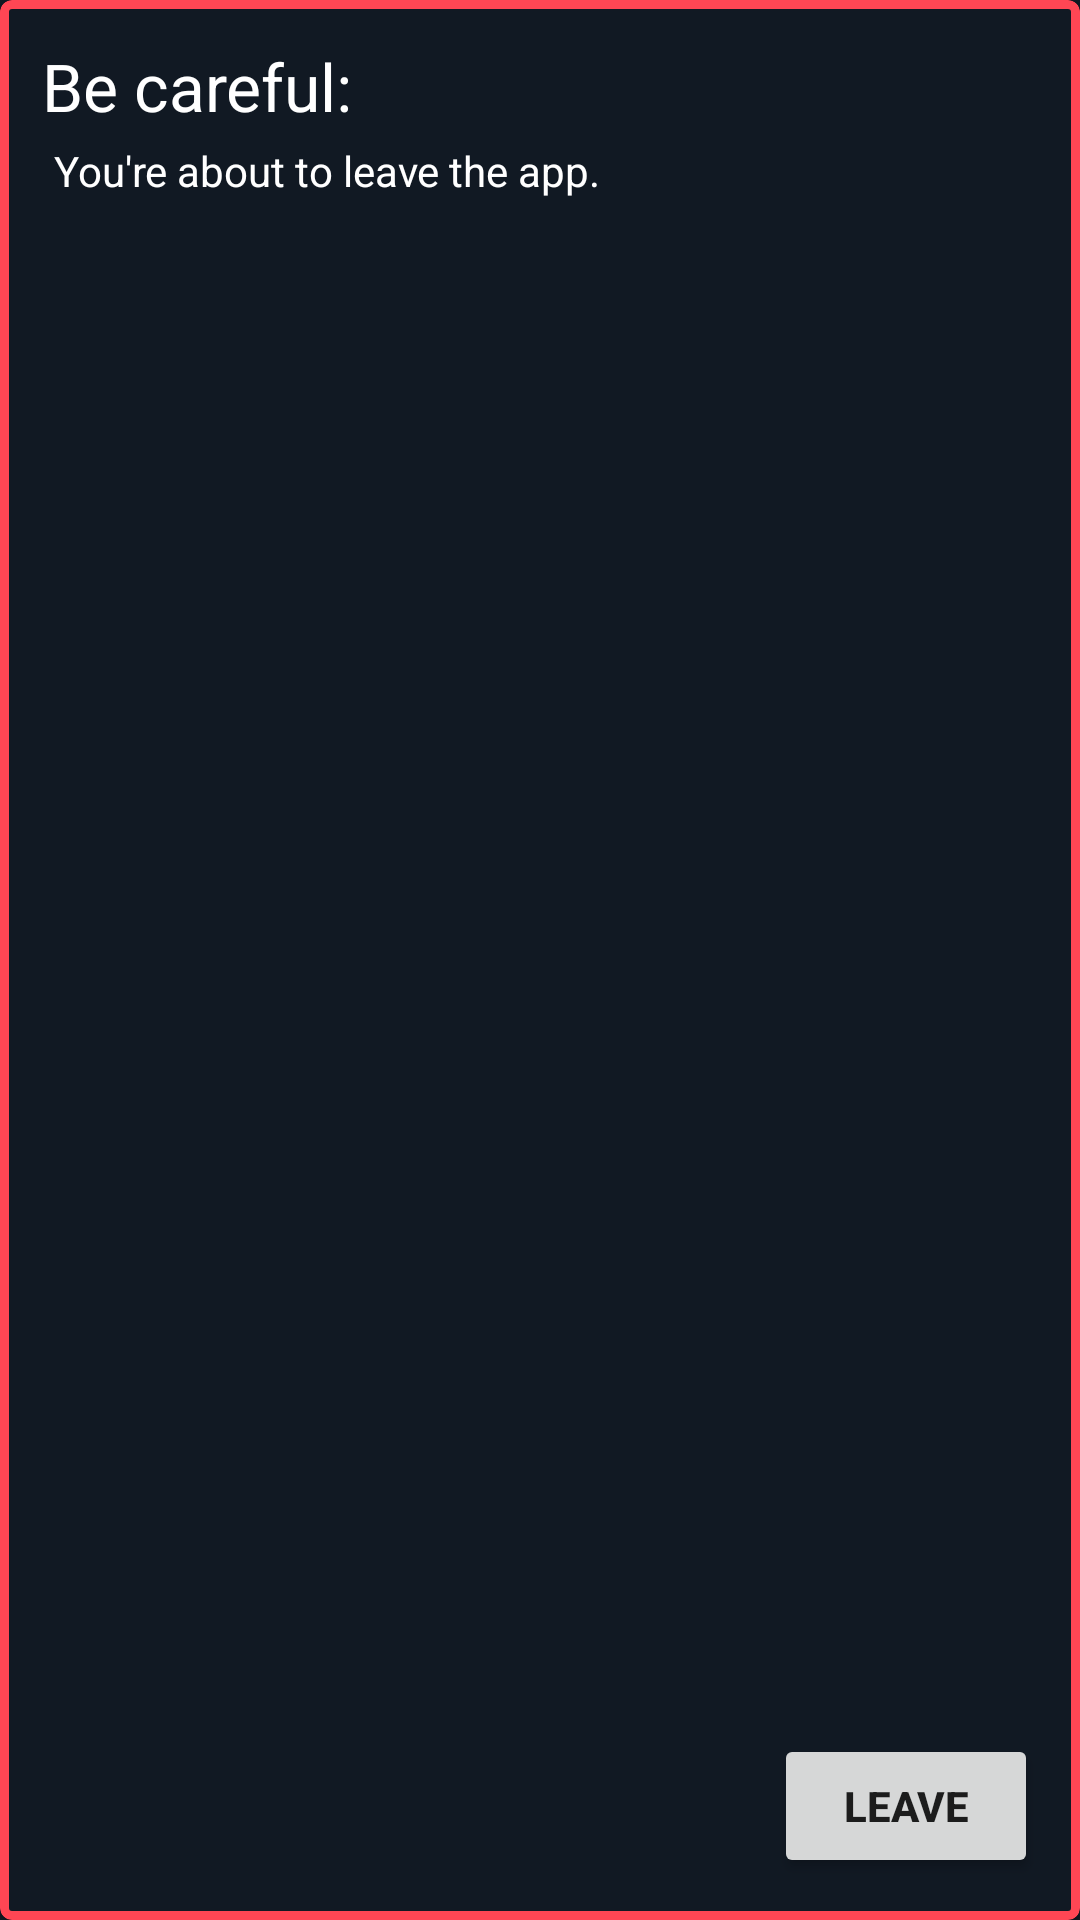

The Android layout XML behind this screen, and the referenced resources:
<!-- AndroidManifest.xml: application theme AppTheme -->
<!-- res/layout/dialog.xml -->
<com.google.android.material.card.MaterialCardView xmlns:android="http://schemas.android.com/apk/res/android"
    android:layout_width="@dimen/dialog_layout_width"
    android:layout_height="@dimen/dialog_layout_height"
    xmlns:app="http://schemas.android.com/apk/res-auto"
    app:cardBackgroundColor="@color/background"
    android:layout_gravity="center"
    app:strokeWidth="@dimen/news_card_stroke_width"
    app:strokeColor="@color/primary"
    android:orientation="vertical">

    <RelativeLayout
        android:layout_width="match_parent"
        android:layout_height="match_parent"
        android:orientation="vertical"
        android:layout_margin="@dimen/stream_webview_margin">

        <TextView
            android:id="@+id/dialogTitleTextView"
            android:layout_alignParentTop="true"
            android:layout_width="match_parent"
            android:layout_height="wrap_content"
            android:textSize="@dimen/dialog_title_textsize"
            android:text="@string/dialog_title"
            android:textColor="@color/secondary" />

        <TextView
            android:id="@+id/tvBody"
            android:layout_below="@id/dialogTitleTextView"
            android:layout_width="match_parent"
            android:layout_height="wrap_content"
            android:text="@string/dialog_text"
            android:layout_margin="@dimen/margin_extra_small"
            android:textColor="@color/secondary" />

        <Button
            android:layout_alignParentBottom="true"
            android:layout_alignParentEnd="true"
            android:id="@+id/okButton"
            android:text="@string/dialog_text_button"
            android:layout_width="wrap_content"
            android:layout_height="wrap_content"
            android:textStyle="bold" />
    </RelativeLayout>

</com.google.android.material.card.MaterialCardView>
<!-- resources referenced by this layout -->
<resources>
  <color name="background">#111923</color>
  <color name="primary">#FF4654</color>
  <color name="secondary">#FFFFFF</color>
  <dimen name="dialog_layout_height">180dp</dimen>
  <dimen name="dialog_layout_width">280dp</dimen>
  <dimen name="dialog_title_textsize">22dp</dimen>
  <dimen name="margin_extra_small">4dp</dimen>
  <dimen name="news_card_stroke_width">3dp</dimen>
  <dimen name="stream_webview_margin">14dp</dimen>
  <string name="dialog_text">"You're about to leave the app."</string>
  <string name="dialog_text_button">Leave</string>
  <string name="dialog_title">Be careful:</string>
  <style name="AppTheme" parent="Theme.MaterialComponents.DayNight.DarkActionBar">
          
          <item name="windowActionBar">false</item>
          <item name="windowNoTitle">true</item>
          <item name="android:windowFullscreen">true</item>
  
          
          <item name="colorPrimary">@color/primary</item>
          <item name="colorOnPrimary">@color/secondary</item>
  
          <item name="colorSecondary">@color/secondary</item>
          <item name="colorOnSecondary">@color/secondary</item>
  
          <item name="android:colorBackground">@color/background</item>
          <item name="colorOnSurface">@color/secondary</item>
  
          
          <item name="editTextStyle">@style/Custom.EditText.Style</item>
      </style>
  <style name="Custom.EditText.Style" parent="@android:style/Widget.EditText">
          <item name="android:textColor">@color/secondary</item>
          <item name="hintTextColor">@color/secondary</item>
          <item name="android:textColorHint">@color/secondary</item>
          <item name="backgroundTint">@color/secondary</item>
          <item name="colorOnSurface">@color/secondary</item>
      </style>
</resources>
